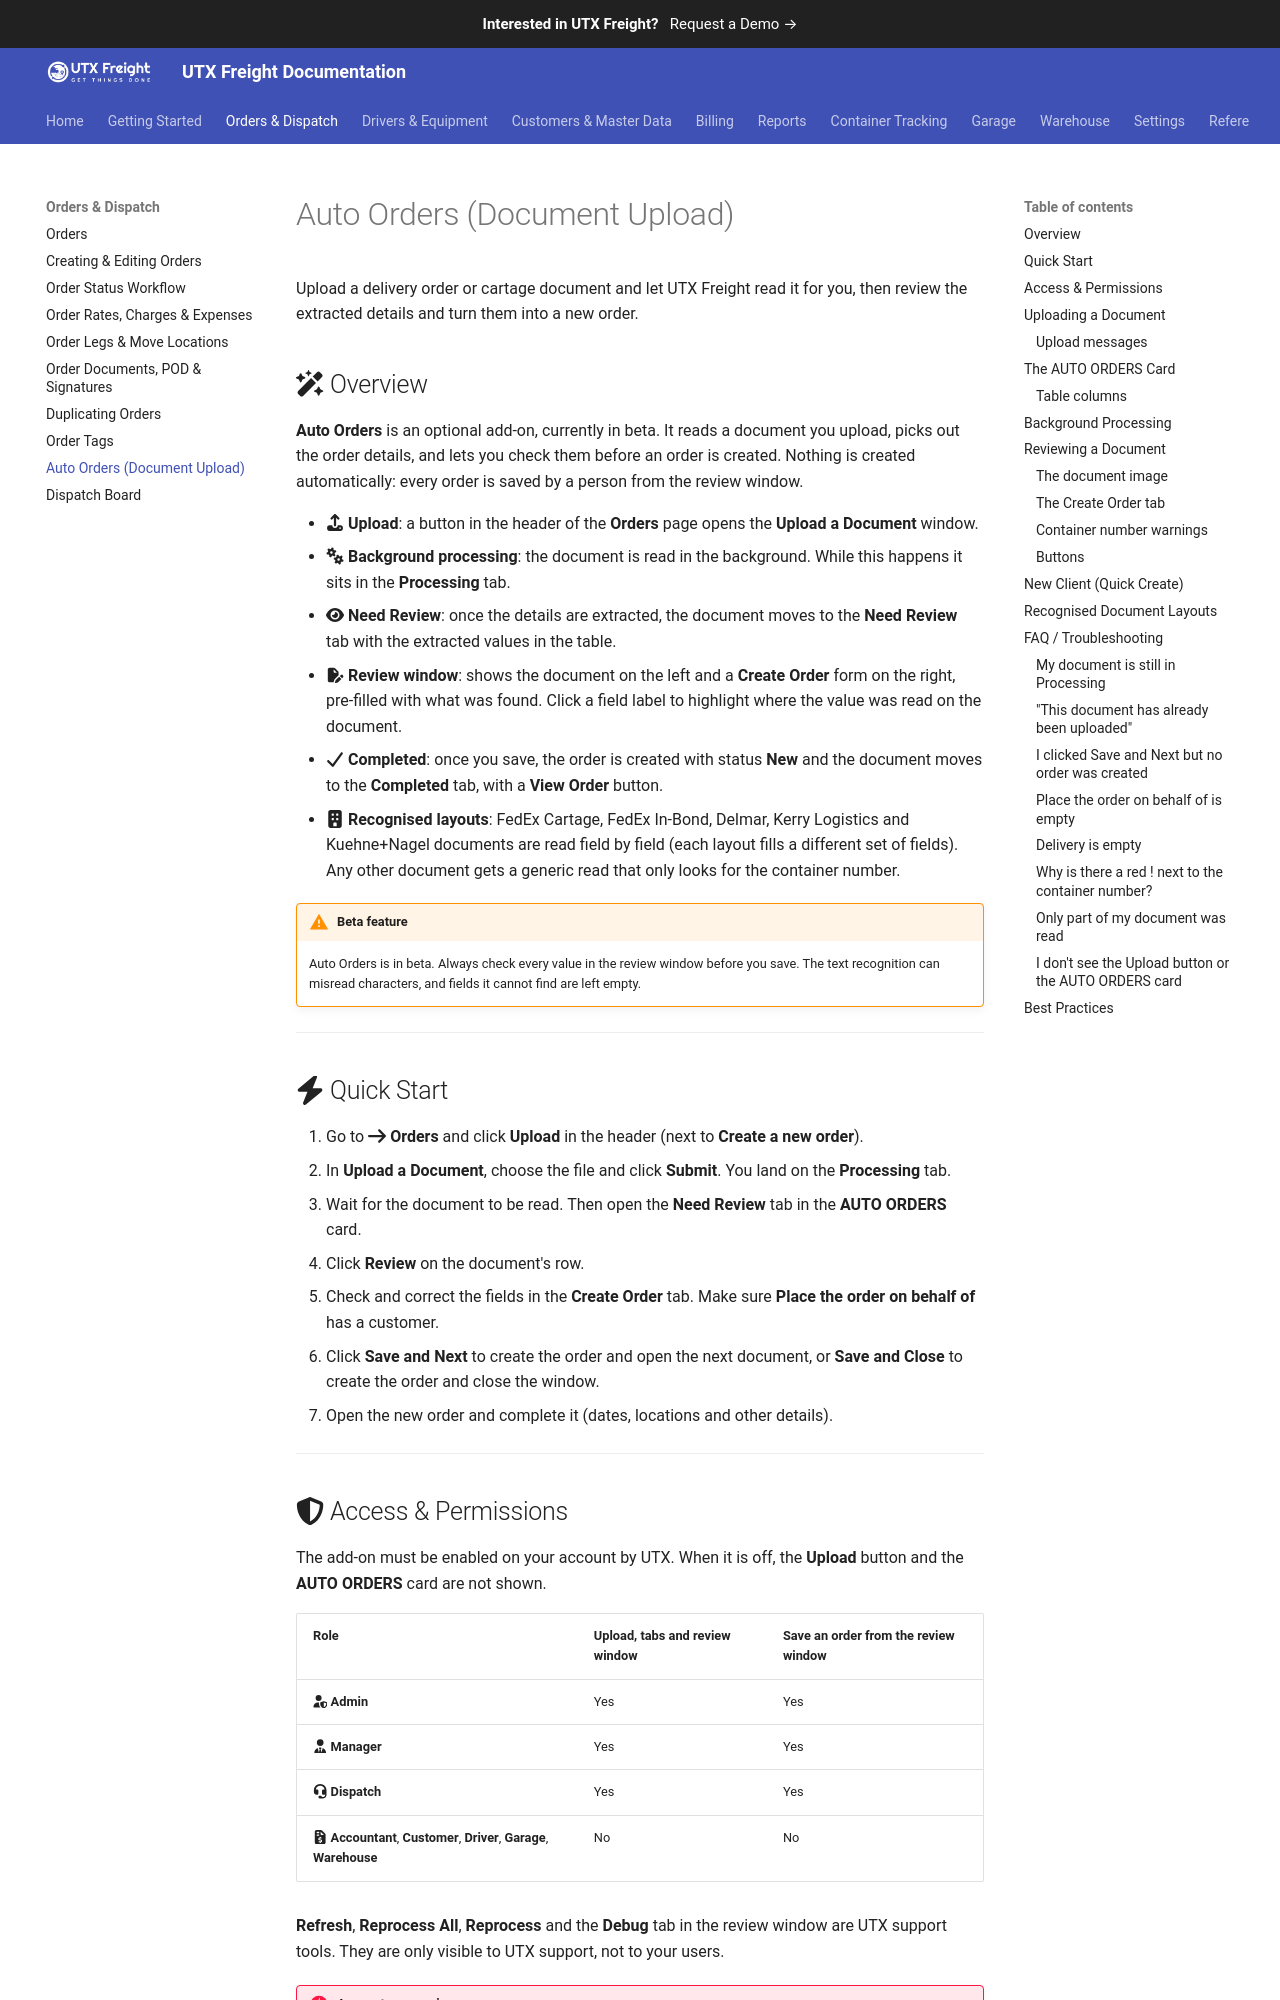

repository: utxweb/utxfreight-docs · page: freight/auto-orders/index.html · generator: mkdocs

# Auto Orders (Document Upload)

Upload a delivery order or cartage document and let UTX Freight read it for you, then review the extracted details and turn them into a new order.

## :fontawesome-solid-wand-magic-sparkles: Overview

**Auto Orders** is an optional add-on, currently in beta. It reads a document you upload, picks out the order details, and lets you check them before an order is created. Nothing is created automatically: every order is saved by a person from the review window.

- :fontawesome-solid-upload: **Upload**: a button in the header of the **Orders** page opens the **Upload a Document** window.
- :fontawesome-solid-cogs: **Background processing**: the document is read in the background. While this happens it sits in the **Processing** tab.
- :fontawesome-solid-eye: **Need Review**: once the details are extracted, the document moves to the **Need Review** tab with the extracted values in the table.
- :fontawesome-solid-file-pen: **Review window**: shows the document on the left and a **Create Order** form on the right, pre-filled with what was found. Click a field label to highlight where the value was read on the document.
- :fontawesome-solid-check: **Completed**: once you save, the order is created with status **New** and the document moves to the **Completed** tab, with a **View Order** button.
- :fontawesome-solid-building: **Recognised layouts**: FedEx Cartage, FedEx In-Bond, Delmar, Kerry Logistics and Kuehne+Nagel documents are read field by field (each layout fills a different set of fields). Any other document gets a generic read that only looks for the container number.

!!! warning "Beta feature"
    Auto Orders is in beta. Always check every value in the review window before you save. The text recognition can misread characters, and fields it cannot find are left empty.

<!-- TODO: Screenshot — The Orders page with the AUTO ORDERS card (Processing / Need Review / Completed) and the Upload button in the header. Use demo data only. -->

---

## :fontawesome-solid-bolt: Quick Start

1. Go to :fontawesome-solid-arrow-right: **Orders** and click **Upload** in the header (next to **Create a new order**).
2. In **Upload a Document**, choose the file and click **Submit**. You land on the **Processing** tab.
3. Wait for the document to be read. Then open the **Need Review** tab in the **AUTO ORDERS** card.
4. Click **Review** on the document's row.
5. Check and correct the fields in the **Create Order** tab. Make sure **Place the order on behalf of** has a customer.
6. Click **Save and Next** to create the order and open the next document, or **Save and Close** to create the order and close the window.
7. Open the new order and complete it (dates, locations and other details).

---
